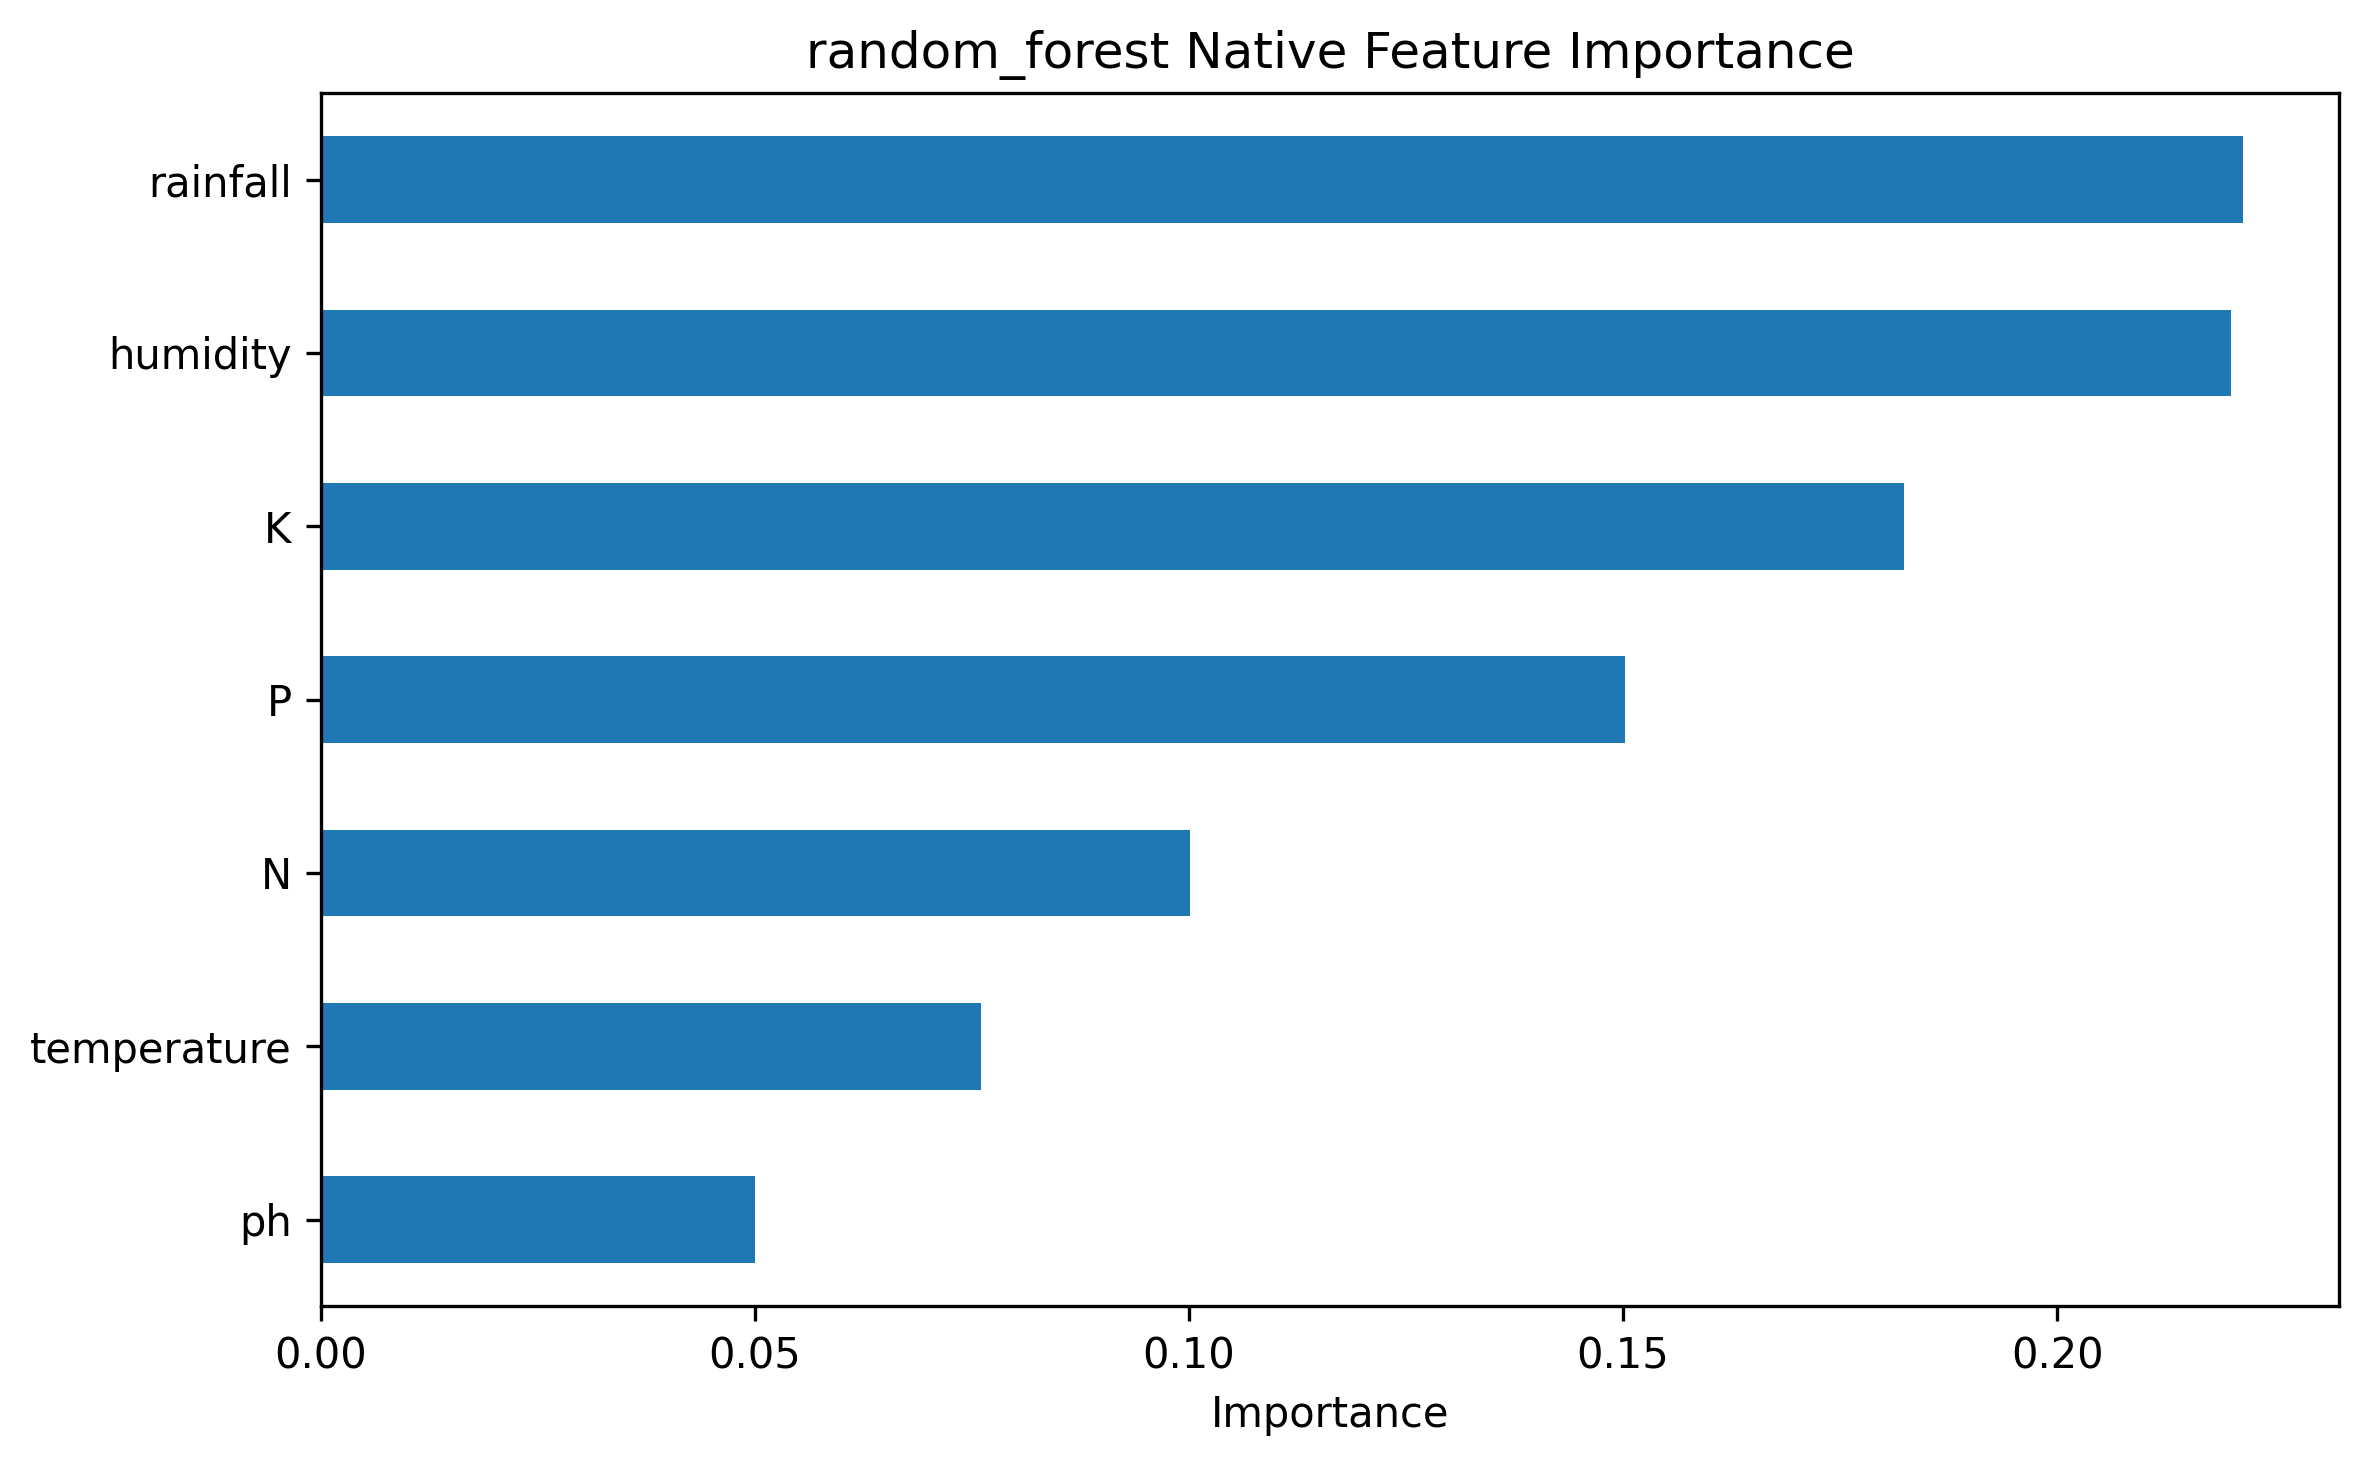

Source data for this figure (header and first rows):
, importance
ph, 0.05
temperature, 0.07599
N, 0.1001
P, 0.1502
K, 0.1824
humidity, 0.22
rainfall, 0.2214
